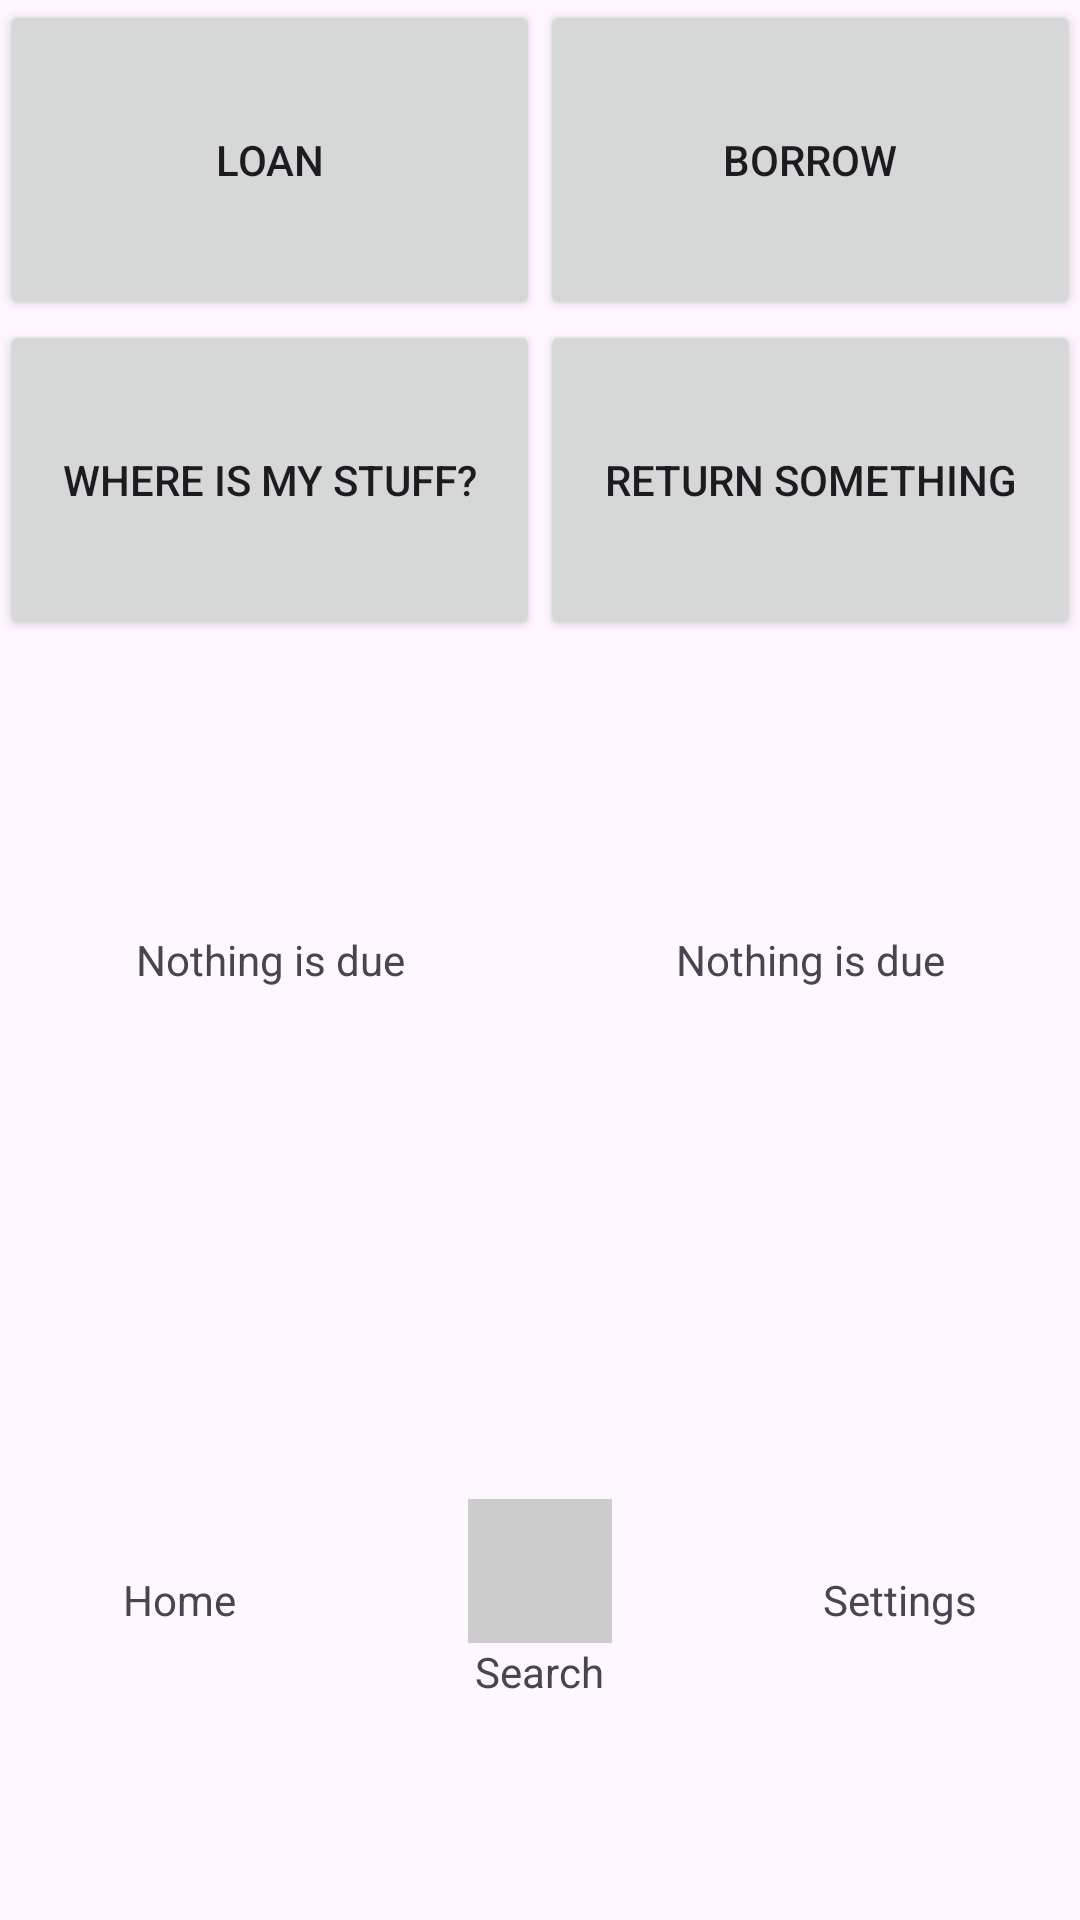

The Android layout XML behind this screen, and the referenced resources:
<!-- AndroidManifest.xml: application theme Theme.BorrowBuddy -->
<!-- res/layout/activity_main.xml -->
<?xml version="1.0" encoding="utf-8"?>
<LinearLayout xmlns:android="http://schemas.android.com/apk/res/android"
    android:layout_width="match_parent"
    android:layout_height="match_parent"
    android:orientation="vertical"
    android:fitsSystemWindows="true">

    
    <LinearLayout
        android:layout_width="match_parent"
        android:layout_height="0dp"
        android:layout_weight="1"
        android:orientation="vertical">

        
        <LinearLayout
            android:layout_width="match_parent"
            android:layout_height="0dp"
            android:layout_weight="1"
            android:orientation="horizontal">

            <Button
                android:id="@+id/btnLoan"
                android:layout_width="0dp"
                android:layout_height="match_parent"
                android:layout_weight="1"
                android:text="Loan" />

            <Button
                android:id="@+id/btnBorrow"
                android:layout_width="0dp"
                android:layout_height="match_parent"
                android:layout_weight="1"
                android:text="Borrow" />
        </LinearLayout>

        
        <LinearLayout
            android:layout_width="match_parent"
            android:layout_height="0dp"
            android:layout_weight="1"
            android:orientation="horizontal">

            <Button
                android:id="@+id/btnWhere"
                android:layout_width="0dp"
                android:layout_height="match_parent"
                android:layout_weight="0.5"
                android:text="Where is my stuff?" />

            <Button
                android:id="@+id/btnReturn"
                android:layout_width="0dp"
                android:layout_height="match_parent"
                android:layout_weight="0.5"
                android:text="Return something" />
        </LinearLayout>
    </LinearLayout>

    
    <LinearLayout
        android:layout_width="match_parent"
        android:layout_height="0dp"
        android:layout_weight="1"
        android:orientation="horizontal">

        <TextView
            android:id="@+id/tvLoanNotifications"
            android:layout_width="0dp"
            android:layout_height="match_parent"
            android:layout_weight="1"
            android:text="Nothing is due"
            android:gravity="center" />

        <TextView
            android:id="@+id/tvBorrowNotifications"
            android:layout_width="0dp"
            android:layout_height="match_parent"
            android:layout_weight="1"
            android:text="Nothing is due"
            android:gravity="center" />
    </LinearLayout>

    
    <LinearLayout
        android:layout_width="match_parent"
        android:layout_height="0dp"
        android:layout_weight="1"
        android:orientation="horizontal">

        <LinearLayout
            android:layout_width="0dp"
            android:layout_height="match_parent"
            android:layout_weight="1"
            android:gravity="center"
            android:orientation="vertical">
            <ImageView
                android:id="@+id/ivHome"
                android:layout_width="wrap_content"
                android:layout_height="wrap_content"
                android:src="@drawable/ic_home_placeholder" />
            <TextView
                android:layout_width="wrap_content"
                android:layout_height="wrap_content"
                android:text="Home" />
        </LinearLayout>

        <LinearLayout
            android:layout_width="0dp"
            android:layout_height="match_parent"
            android:layout_weight="1"
            android:gravity="center"
            android:orientation="vertical">
            <ImageView
                android:id="@+id/ivSearch"
                android:layout_width="wrap_content"
                android:layout_height="wrap_content"
                android:src="@drawable/ic_search_placeholder" />
            <TextView
                android:layout_width="wrap_content"
                android:layout_height="wrap_content"
                android:text="Search" />
        </LinearLayout>

        <LinearLayout
            android:layout_width="0dp"
            android:layout_height="match_parent"
            android:layout_weight="1"
            android:gravity="center"
            android:orientation="vertical">
            <ImageView
                android:id="@+id/ivSettings"
                android:layout_width="wrap_content"
                android:layout_height="wrap_content"
                android:src="@drawable/ic_settings_placeholder" />
            <TextView
                android:layout_width="wrap_content"
                android:layout_height="wrap_content"
                android:text="Settings" />
        </LinearLayout>
    </LinearLayout>
</LinearLayout>
<!-- resources referenced by this layout -->
<resources>
  <!-- drawable ic_search_placeholder (drawable) -->
  <?xml version="1.0" encoding="utf-8"?>
  <shape xmlns:android="http://schemas.android.com/apk/res/android"
      android:shape="rectangle">
      <solid android:color="#CCCCCC" />
      <size android:width="48dp" android:height="48dp" />
  </shape>
  <style name="Theme.BorrowBuddy" parent="Base.Theme.BorrowBuddy">
          
      </style>
  <style name="Base.Theme.BorrowBuddy" parent="Theme.Material3.DayNight.NoActionBar">
          
          
      </style>
</resources>
